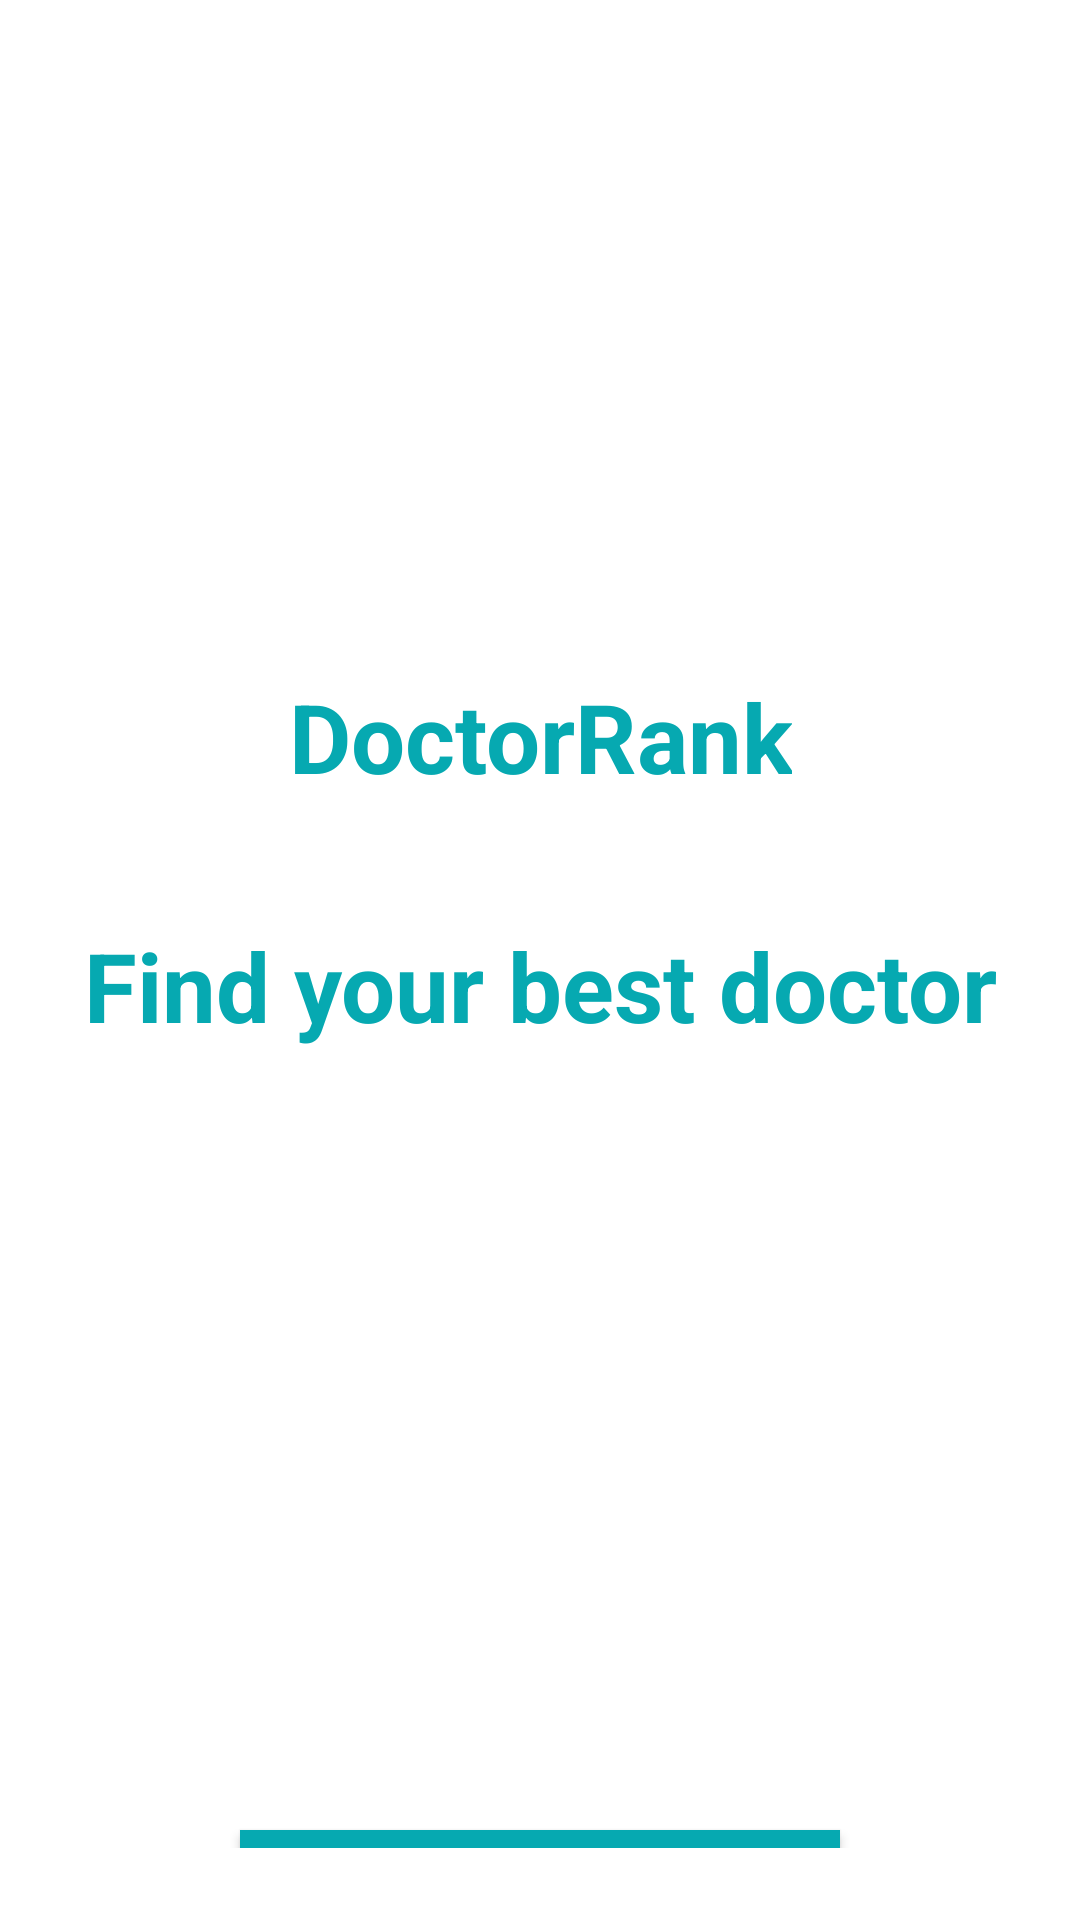

The Android layout XML behind this screen, and the referenced resources:
<!-- AndroidManifest.xml: application theme Theme.DoctorRank223410 -->
<!-- res/layout/activity_welcome_page.xml -->
<?xml version="1.0" encoding="utf-8"?>
<LinearLayout
    xmlns:android="http://schemas.android.com/apk/res/android"
    android:layout_width="match_parent"
    android:layout_height="match_parent"
    android:orientation="vertical"
    android:background="@color/white"
    android:padding="24dp">

    

    
    <ImageView
        android:layout_marginTop="25dp"
        android:layout_gravity="center"
        android:id="@+id/logoImageView"
        android:layout_width="150dp"
        android:layout_height="150dp"
        android:src="@drawable/log0"

        android:contentDescription="App Logo"/>
    <TextView
        android:layout_marginTop="25dp"
        android:id="@+id/appNameTextView"
        android:layout_width="wrap_content"
        android:layout_height="wrap_content"
        android:gravity="center"
        android:text="DoctorRank"
        android:textColor="#06a9b1"
        android:textSize="32sp"
        android:textStyle="bold"
        android:layout_gravity="center"/>

    <TextView
        android:layout_marginTop="40dp"
        android:layout_width="wrap_content"
        android:layout_height="wrap_content"
        android:gravity="center"
        android:text="Find your best doctor"
        android:textColor="#06a9b1"
        android:textSize="32sp"
        android:textStyle="bold"
        android:layout_gravity="center"/>

    

    
    <Button
        android:layout_marginTop="260dp"
        android:layout_gravity="center"
        android:id="@+id/getStartedButton"
        android:layout_width="200dp"
        android:layout_height="wrap_content"
        android:text="Get Started"
        android:textSize="18sp"
        android:textColor="#ffffff"
        android:background="#06a9b1"/>

</LinearLayout>
<!-- resources referenced by this layout -->
<resources>
  <color name="white">#FFFFFF</color>
  <style name="Theme.DoctorRank223410" parent="Base.Theme.DoctorRank223410" />
  <style name="Base.Theme.DoctorRank223410" parent="Theme.Material3.DayNight.NoActionBar">
          
          
      </style>
</resources>
